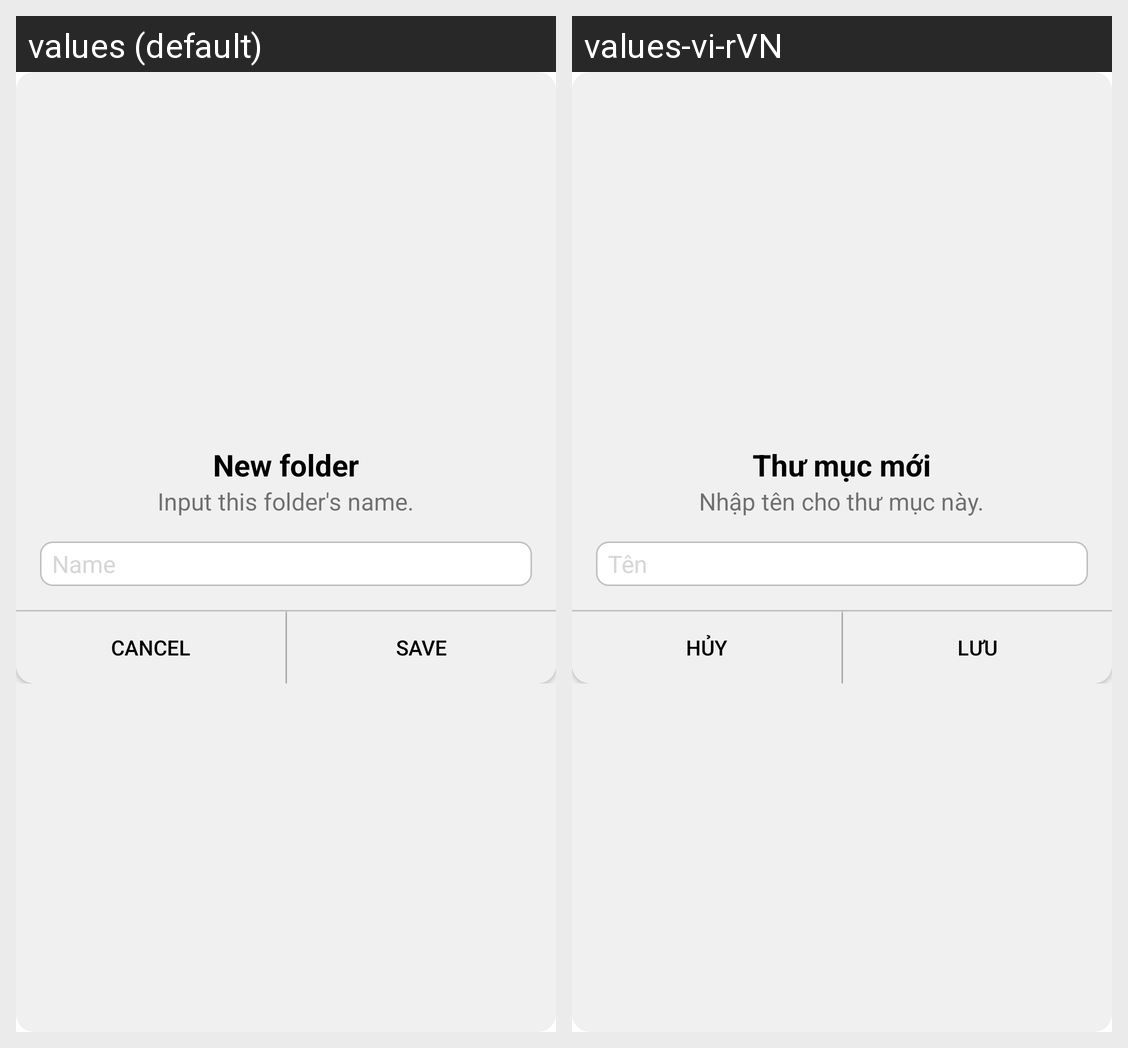

For this localized Android screen grid, give each drawn string resource with its value in every locale shown.
Android screen res/layout/diaglog_add_folder.xml rendered under 2 locales, left to right: values (default), values-vi-rVN. Device: Nexus 5 (rendered at 1080×1920; each locale shown at half size, 540×960, under a caption strip naming it); theme Theme.VoiceRecorder.
Strings drawn on this screen, with the default value and each locale's value (text and hints the layout hard-codes, and strings that could not be matched under every locale, appear in the picture but are not listed):

new_folder
  values: New folder
  values-vi-rVN: Thư mục mới

input_folder_name
  values: Input this folder's name.
  values-vi-rVN: Nhập tên cho thư mục này.

name
  values: Name
  values-vi-rVN: Tên

cancel
  values: Cancel
  values-vi-rVN: Hủy

save
  values: Save
  values-vi-rVN: Lưu
